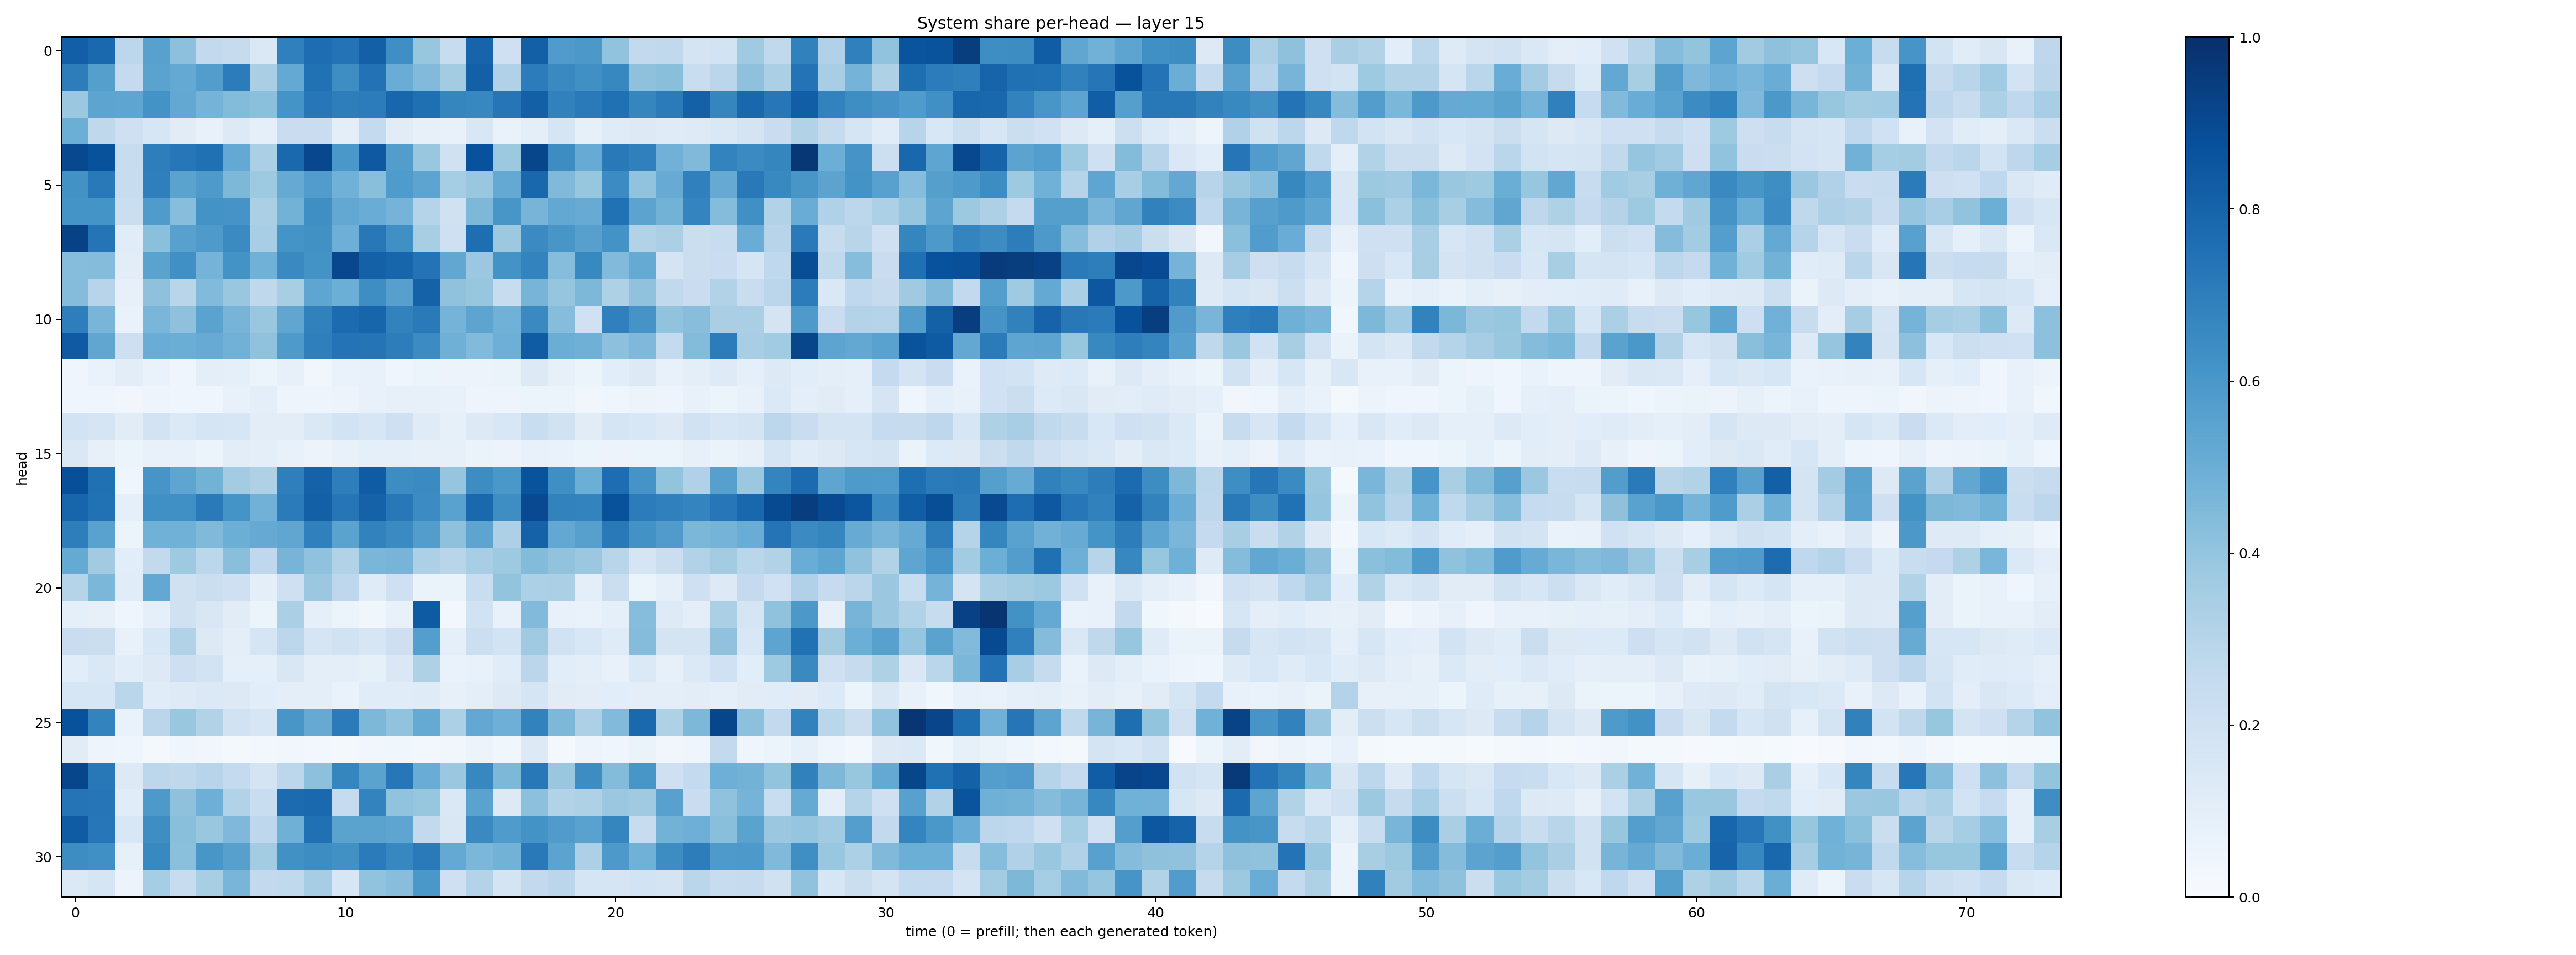

Source data for this figure (header and first rows):
0.8173057, 0.77950454, 0.27897036, 0.5560196, 0.4157948, 0.25834945, 0.24516268, 0.14563276, 0.6878956, 0.7645549, 0.7394824, 0.81508815, 0.63555425, 0.3919023, 0.2375489, 0.7984814, 0.20599902, 0.81582123, 0.5817432, 0.59698653, 0.40585664, 0.258624, 0.26350126, 0.17605059
0.7022, 0.5662, 0.2508, 0.5471, 0.5228, 0.5716, 0.7032, 0.3384, 0.5222, 0.7474, 0.6392, 0.7454, 0.5051, 0.4426, 0.3575, 0.8133, 0.3174, 0.7049, 0.6525, 0.6322, 0.6642, 0.4137, 0.4233, 0.2306
0.3821, 0.5424, 0.5364, 0.6203, 0.5262, 0.475, 0.4399, 0.4187, 0.6143, 0.7244, 0.698, 0.7033, 0.7916, 0.7552, 0.6687, 0.6652, 0.7271, 0.8155, 0.6865, 0.7123, 0.7514, 0.6698, 0.7096, 0.8111
0.4969, 0.2728, 0.2073, 0.1618, 0.1098, 0.07208, 0.1274, 0.09282, 0.2294, 0.2304, 0.1013, 0.2541, 0.1114, 0.08036, 0.07623, 0.1523, 0.06775, 0.09676, 0.1646, 0.08456, 0.1192, 0.1304, 0.1174, 0.1249
0.9037, 0.8693, 0.2422, 0.6989, 0.7249, 0.7536, 0.5204, 0.3343, 0.7801, 0.9097, 0.5987, 0.8433, 0.5729, 0.3831, 0.1976, 0.873, 0.3758, 0.9121, 0.6406, 0.5082, 0.7152, 0.6886, 0.4823, 0.4465
0.6241, 0.7169, 0.2358, 0.6921, 0.5506, 0.5885, 0.455, 0.3734, 0.5117, 0.578, 0.4845, 0.4252, 0.5834, 0.5427, 0.3523, 0.3861, 0.5215, 0.7869, 0.4481, 0.3927, 0.6468, 0.4059, 0.5085, 0.6901
0.6164, 0.6155, 0.2196, 0.584, 0.4269, 0.6197, 0.6131, 0.3349, 0.4773, 0.6358, 0.5245, 0.5068, 0.4739, 0.2998, 0.1961, 0.4568, 0.6017, 0.4706, 0.5258, 0.5084, 0.7485, 0.5456, 0.4792, 0.6734
0.9292, 0.7371, 0.1171, 0.4205, 0.556, 0.5863, 0.6499, 0.3439, 0.6144, 0.6287, 0.4941, 0.7215, 0.6308, 0.3404, 0.2105, 0.7614, 0.3773, 0.6497, 0.6023, 0.5603, 0.6176, 0.3091, 0.3324, 0.2227
0.4316, 0.4372, 0.1041, 0.5495, 0.6313, 0.4738, 0.6209, 0.4881, 0.6534, 0.6173, 0.9101, 0.8106, 0.7944, 0.7417, 0.5284, 0.3818, 0.618, 0.6775, 0.431, 0.6578, 0.443, 0.5163, 0.1747, 0.2243
0.436, 0.2953, 0.07981, 0.414, 0.2895, 0.442, 0.3881, 0.2714, 0.341, 0.5362, 0.4961, 0.6373, 0.5601, 0.8063, 0.4073, 0.3912, 0.2374, 0.4713, 0.3978, 0.4561, 0.3209, 0.4075, 0.265, 0.2276
0.6971, 0.4687, 0.06972, 0.4629, 0.4107, 0.547, 0.4692, 0.3906, 0.5347, 0.687, 0.7732, 0.7935, 0.6827, 0.7144, 0.4732, 0.5397, 0.4878, 0.6562, 0.4314, 0.2029, 0.6877, 0.6127, 0.4039, 0.4271
0.8394, 0.5346, 0.2139, 0.5045, 0.5013, 0.5098, 0.4819, 0.4093, 0.5887, 0.6919, 0.7418, 0.7347, 0.6995, 0.6469, 0.4888, 0.4434, 0.4927, 0.8307, 0.5028, 0.4895, 0.4158, 0.4512, 0.2561, 0.438
0.04062, 0.06913, 0.105, 0.06818, 0.0452, 0.09989, 0.09154, 0.06242, 0.07895, 0.03192, 0.06677, 0.07521, 0.04253, 0.06081, 0.05844, 0.05729, 0.0643, 0.1322, 0.07952, 0.05331, 0.1079, 0.1327, 0.07308, 0.09677
0.03948, 0.04461, 0.03181, 0.04727, 0.04643, 0.04644, 0.07089, 0.09391, 0.0484, 0.04953, 0.05836, 0.07232, 0.07975, 0.07928, 0.07678, 0.04836, 0.05065, 0.0509, 0.05404, 0.03216, 0.04523, 0.0552, 0.04833, 0.0752
0.1836, 0.171, 0.1107, 0.1827, 0.1385, 0.1701, 0.1564, 0.1029, 0.1043, 0.1429, 0.1856, 0.1608, 0.2061, 0.1199, 0.08334, 0.1253, 0.1528, 0.2326, 0.1914, 0.1117, 0.1645, 0.1539, 0.1298, 0.1945
0.1452, 0.08106, 0.05913, 0.07538, 0.07179, 0.05947, 0.1049, 0.09712, 0.07719, 0.05755, 0.07594, 0.09213, 0.09056, 0.07913, 0.08153, 0.06257, 0.0553, 0.07434, 0.06813, 0.05883, 0.05632, 0.06003, 0.05452, 0.07866
0.8813, 0.751, 0.04265, 0.6064, 0.5359, 0.4793, 0.3583, 0.3229, 0.6921, 0.8068, 0.6972, 0.8301, 0.6439, 0.65, 0.3955, 0.6408, 0.6013, 0.8647, 0.6333, 0.4972, 0.7652, 0.6102, 0.4006, 0.3169
0.7956, 0.7469, 0.08759, 0.6291, 0.6301, 0.7127, 0.6148, 0.4839, 0.7098, 0.8151, 0.7309, 0.8059, 0.721, 0.6474, 0.5521, 0.78, 0.6375, 0.9004, 0.6803, 0.6769, 0.8684, 0.7045, 0.6895, 0.6736
0.6973, 0.551, 0.05274, 0.4881, 0.4859, 0.4476, 0.4998, 0.514, 0.5346, 0.6882, 0.5479, 0.6819, 0.6523, 0.5742, 0.4135, 0.5422, 0.3279, 0.8071, 0.5268, 0.559, 0.7151, 0.6227, 0.5788, 0.4591
0.5178, 0.362, 0.1057, 0.2579, 0.3749, 0.2796, 0.4225, 0.2678, 0.4712, 0.4073, 0.3125, 0.461, 0.4694, 0.3253, 0.2903, 0.3441, 0.373, 0.4411, 0.4061, 0.3796, 0.2928, 0.1718, 0.2208, 0.3136
0.299, 0.4571, 0.1133, 0.524, 0.1976, 0.2245, 0.2038, 0.09895, 0.2036, 0.3819, 0.2752, 0.1194, 0.2063, 0.06508, 0.06362, 0.2343, 0.3985, 0.3297, 0.3343, 0.09972, 0.2197, 0.05217, 0.09118, 0.2073
0.0937, 0.0785, 0.04274, 0.09272, 0.1961, 0.1501, 0.1132, 0.06244, 0.3351, 0.08618, 0.06222, 0.03704, 0.07502, 0.835, 0.02931, 0.1908, 0.07598, 0.4418, 0.07585, 0.06982, 0.09342, 0.432, 0.1219, 0.09634
0.2293, 0.2247, 0.07548, 0.1548, 0.313, 0.1272, 0.09381, 0.1646, 0.2782, 0.1644, 0.1884, 0.1602, 0.2124, 0.5681, 0.09144, 0.2168, 0.1858, 0.3702, 0.1951, 0.1542, 0.121, 0.4337, 0.1724, 0.1781
0.1071, 0.1444, 0.1075, 0.1302, 0.2127, 0.1849, 0.08759, 0.0883, 0.15, 0.1006, 0.09451, 0.08281, 0.1433, 0.3232, 0.07004, 0.07033, 0.1135, 0.283, 0.1092, 0.09526, 0.07769, 0.1381, 0.08182, 0.1399
0.1581, 0.1564, 0.2876, 0.1159, 0.1233, 0.1404, 0.1277, 0.1091, 0.09486, 0.09485, 0.06959, 0.1151, 0.1134, 0.1191, 0.07897, 0.1003, 0.1253, 0.1683, 0.1115, 0.1021, 0.1066, 0.09784, 0.1011, 0.1051
0.8709, 0.6779, 0.06944, 0.2849, 0.3844, 0.3121, 0.1876, 0.1602, 0.602, 0.512, 0.7089, 0.4549, 0.4029, 0.5184, 0.3294, 0.5237, 0.4929, 0.6815, 0.4562, 0.3266, 0.4422, 0.7802, 0.3222, 0.4566
0.1105, 0.04816, 0.03989, 0.0202, 0.04118, 0.03311, 0.02341, 0.0257, 0.032, 0.0256, 0.01957, 0.03303, 0.03637, 0.02646, 0.03436, 0.05581, 0.03808, 0.1265, 0.02165, 0.05058, 0.04028, 0.06596, 0.03277, 0.04177
0.9109, 0.7204, 0.1325, 0.2775, 0.2701, 0.2963, 0.2576, 0.1722, 0.2809, 0.4173, 0.6696, 0.5501, 0.7251, 0.504, 0.3793, 0.6632, 0.454, 0.7188, 0.3847, 0.6422, 0.4378, 0.6031, 0.2042, 0.2563
0.7366, 0.7304, 0.117, 0.5918, 0.4116, 0.4946, 0.3104, 0.2312, 0.7707, 0.7813, 0.2485, 0.676, 0.403, 0.3909, 0.1461, 0.5487, 0.1297, 0.4167, 0.3161, 0.3235, 0.3826, 0.3702, 0.5565, 0.2277
0.8298, 0.7228, 0.1561, 0.6397, 0.4258, 0.3904, 0.4521, 0.2771, 0.4912, 0.7533, 0.5478, 0.5495, 0.5358, 0.2592, 0.1506, 0.6533, 0.5832, 0.6172, 0.5807, 0.5518, 0.6702, 0.2402, 0.4772, 0.4928
0.6441, 0.6309, 0.08384, 0.6564, 0.4213, 0.6041, 0.5598, 0.3563, 0.6259, 0.6444, 0.6266, 0.7072, 0.6651, 0.7113, 0.5222, 0.4601, 0.4779, 0.7159, 0.5452, 0.3266, 0.5933, 0.4845, 0.6435, 0.7017
0.1402, 0.1644, 0.05486, 0.3522, 0.2415, 0.3399, 0.4664, 0.2602, 0.2645, 0.3486, 0.161, 0.4057, 0.4262, 0.6003, 0.2108, 0.3068, 0.1766, 0.2596, 0.2847, 0.1659, 0.1645, 0.1848, 0.1795, 0.2875
